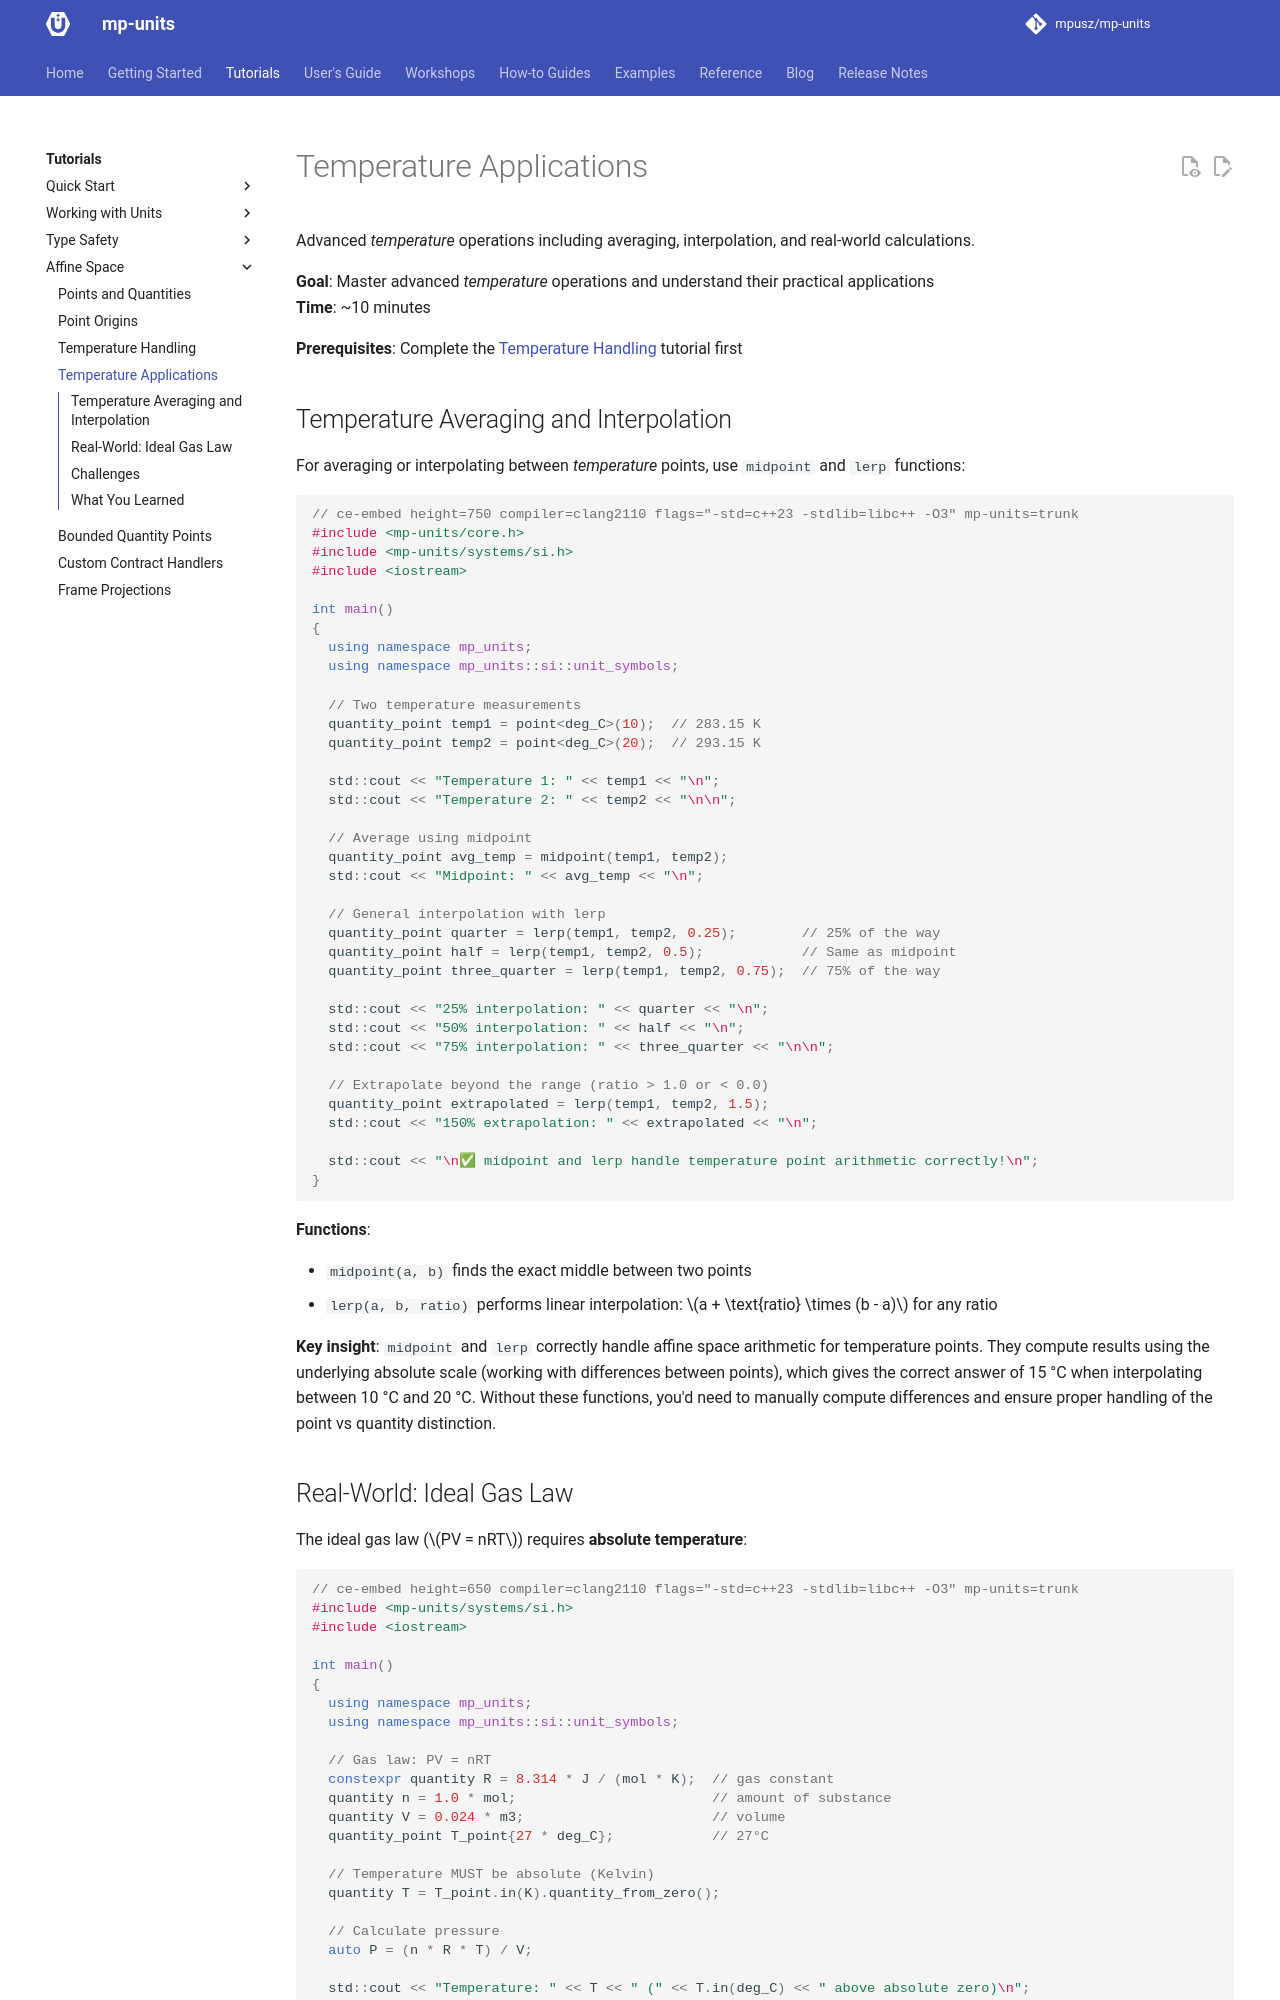

repository: RalphSteinhagen/units · page: HEAD/tutorials/affine_space/temperature_applications/index.html · generator: mkdocs

# Temperature Applications

Advanced _temperature_ operations including averaging, interpolation, and real-world calculations.

**Goal**: Master advanced _temperature_ operations and understand their practical applications  
**Time**: ~10 minutes

**Prerequisites**: Complete the [Temperature Handling](temperature_handling.md) tutorial first


## Temperature Averaging and Interpolation

For averaging or interpolating between _temperature_ points, use `midpoint` and `lerp` functions:

```cpp
// ce-embed height=750 compiler=clang2110 flags="-std=c++23 -stdlib=libc++ -O3" mp-units=trunk
#include <mp-units/core.h>
#include <mp-units/systems/si.h>
#include <iostream>

int main()
{
  using namespace mp_units;
  using namespace mp_units::si::unit_symbols;

  // Two temperature measurements
  quantity_point temp1 = point<deg_C>(10);  // 283.15 K
  quantity_point temp2 = point<deg_C>(20);  // 293.15 K

  std::cout << "Temperature 1: " << temp1.quantity_from_unit_zero() << "\n";
  std::cout << "Temperature 2: " << temp2.quantity_from_unit_zero() << "\n\n";

  // Average using midpoint
  quantity_point avg_temp = midpoint(temp1, temp2);
  std::cout << "Midpoint: " << avg_temp.quantity_from_unit_zero() << "\n";

  // General interpolation with lerp
  quantity_point quarter = lerp(temp1, temp2, 0.25);        // 25% of the way
  quantity_point half = lerp(temp1, temp2, 0.5);            // Same as midpoint
  quantity_point three_quarter = lerp(temp1, temp2, 0.75);  // 75% of the way

  std::cout << "25% interpolation: " << quarter.quantity_from_unit_zero() << "\n";
  std::cout << "50% interpolation: " << half.quantity_from_unit_zero() << "\n";
  std::cout << "75% interpolation: " << three_quarter.quantity_from_unit_zero() << "\n\n";

  // Extrapolate beyond the range (ratio > 1.0 or < 0.0)
  quantity_point extrapolated = lerp(temp1, temp2, 1.5);
  std::cout << "150% extrapolation: " << extrapolated.quantity_from_unit_zero() << "\n";

  std::cout << "\n✅ midpoint and lerp handle temperature point arithmetic correctly!\n";
}
```

**Functions**:

- `midpoint(a, b)` finds the exact middle between two points
- `lerp(a, b, ratio)` performs linear interpolation: $a + \text{ratio} \times (b - a)$
  for any ratio

**Key insight**: `midpoint` and `lerp` correctly handle affine space arithmetic for temperature
points. They compute results using the underlying absolute scale (working with differences
between points), which gives the correct answer of 15 °C when interpolating between 10 °C
and 20 °C. Without these functions, you'd need to manually compute differences and ensure
proper handling of the point vs quantity distinction.
